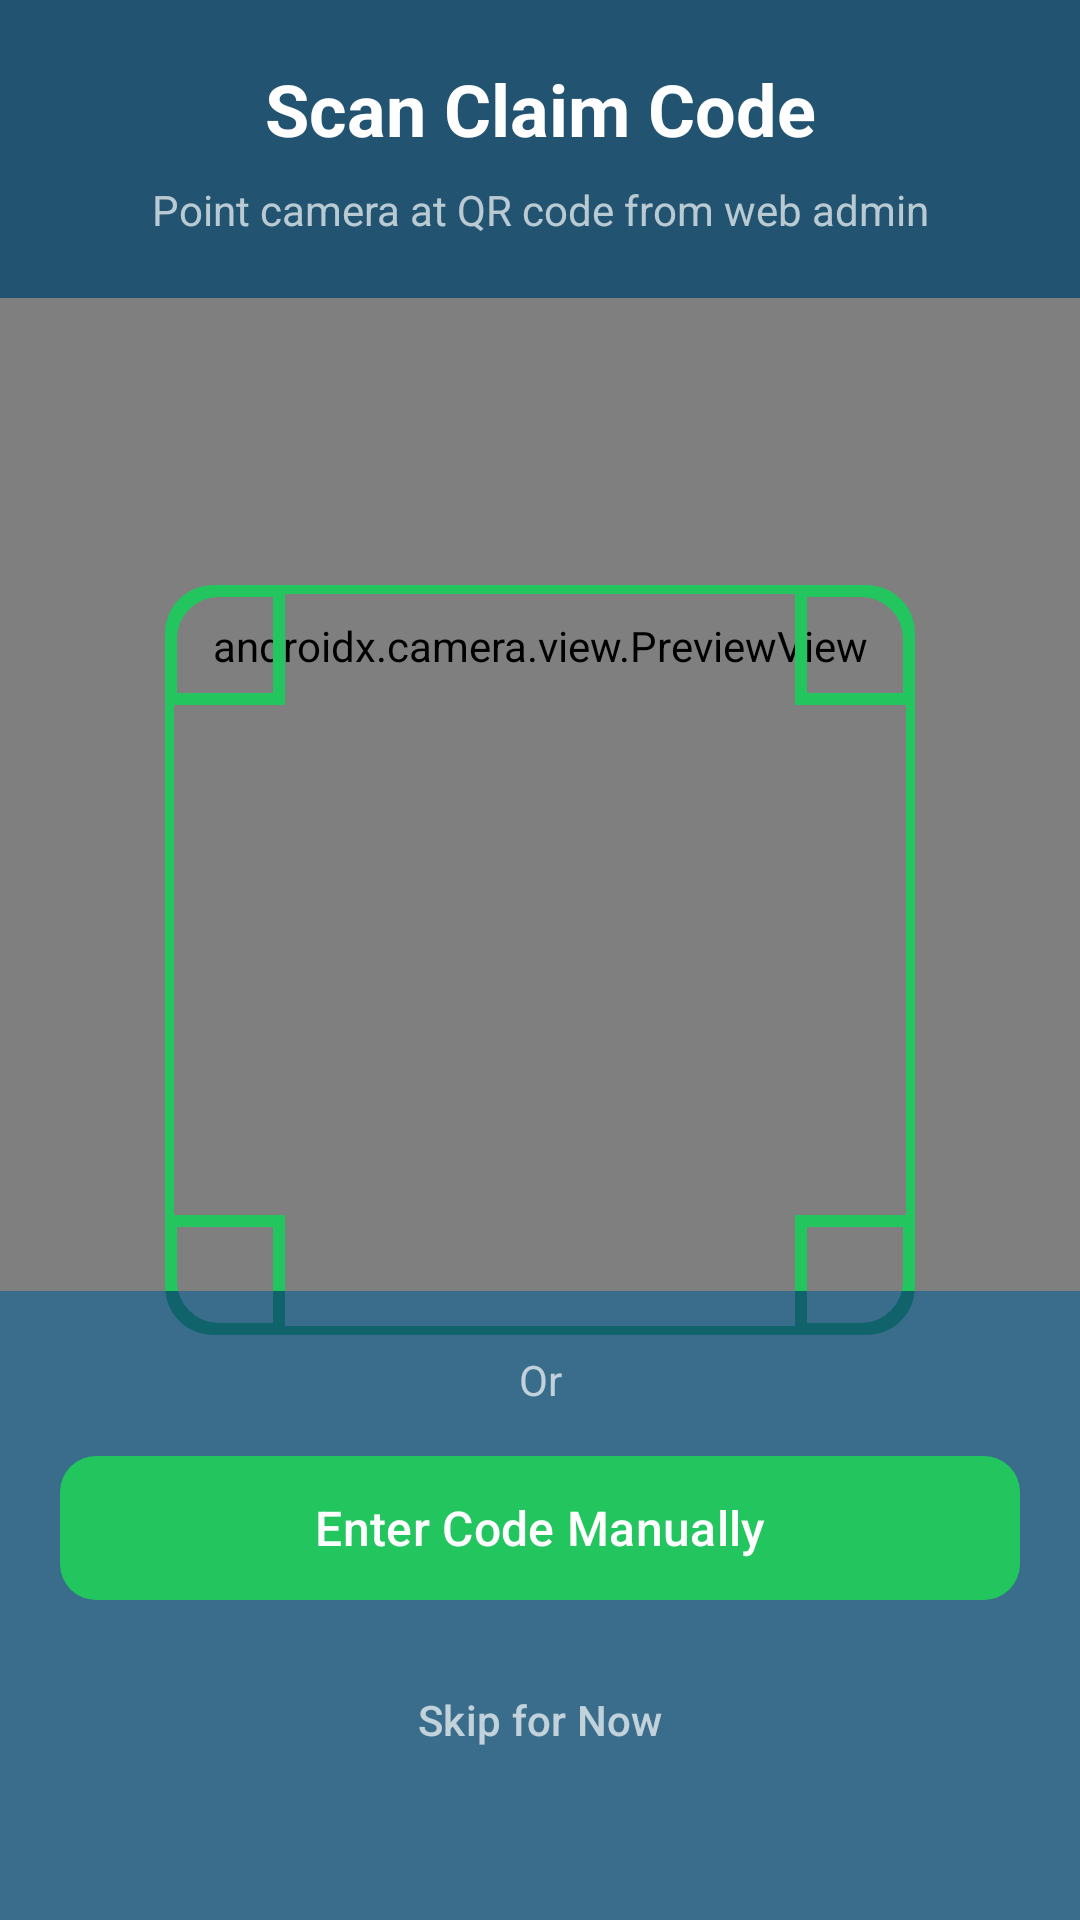

The Android layout XML behind this screen, and the referenced resources:
<!-- AndroidManifest.xml: application theme Theme.SmsMonitor -->
<!-- res/layout/activity_claim_scanner.xml -->
<?xml version="1.0" encoding="utf-8"?>
<androidx.constraintlayout.widget.ConstraintLayout 
    xmlns:android="http://schemas.android.com/apk/res/android"
    xmlns:app="http://schemas.android.com/apk/res-auto"
    android:layout_width="match_parent"
    android:layout_height="match_parent"
    android:background="@color/background">

    
    <androidx.camera.view.PreviewView
        android:id="@+id/cameraPreview"
        android:layout_width="0dp"
        android:layout_height="0dp"
        app:layout_constraintTop_toTopOf="parent"
        app:layout_constraintBottom_toTopOf="@id/bottomOverlay"
        app:layout_constraintStart_toStartOf="parent"
        app:layout_constraintEnd_toEndOf="parent" />

    
    <LinearLayout
        android:id="@+id/topOverlay"
        android:layout_width="0dp"
        android:layout_height="wrap_content"
        android:orientation="vertical"
        android:padding="20dp"
        android:background="#CC0C4A6E"
        app:layout_constraintTop_toTopOf="parent"
        app:layout_constraintStart_toStartOf="parent"
        app:layout_constraintEnd_toEndOf="parent">

        <TextView
            android:id="@+id/titleText"
            android:layout_width="match_parent"
            android:layout_height="wrap_content"
            android:text="Scan Claim Code"
            android:textColor="@android:color/white"
            android:textSize="24sp"
            android:textStyle="bold"
            android:gravity="center"
            android:layout_marginBottom="8dp" />

        <TextView
            android:id="@+id/instructionText"
            android:layout_width="match_parent"
            android:layout_height="wrap_content"
            android:text="Point camera at QR code from web admin"
            android:textColor="#B0FFFFFF"
            android:textSize="14sp"
            android:gravity="center" />
    </LinearLayout>

    
    <com.google.android.material.card.MaterialCardView
        android:id="@+id/scanFrame"
        android:layout_width="250dp"
        android:layout_height="250dp"
        app:cardCornerRadius="16dp"
        app:cardElevation="0dp"
        app:strokeColor="@color/cta"
        app:strokeWidth="3dp"
        app:cardBackgroundColor="@android:color/transparent"
        app:layout_constraintTop_toTopOf="parent"
        app:layout_constraintBottom_toBottomOf="parent"
        app:layout_constraintStart_toStartOf="parent"
        app:layout_constraintEnd_toEndOf="parent" />

    
    <View
        android:layout_width="40dp"
        android:layout_height="40dp"
        android:background="@drawable/scan_corner_top_left"
        app:layout_constraintTop_toTopOf="@id/scanFrame"
        app:layout_constraintStart_toStartOf="@id/scanFrame" />

    <View
        android:layout_width="40dp"
        android:layout_height="40dp"
        android:background="@drawable/scan_corner_top_right"
        app:layout_constraintTop_toTopOf="@id/scanFrame"
        app:layout_constraintEnd_toEndOf="@id/scanFrame" />

    <View
        android:layout_width="40dp"
        android:layout_height="40dp"
        android:background="@drawable/scan_corner_bottom_left"
        app:layout_constraintBottom_toBottomOf="@id/scanFrame"
        app:layout_constraintStart_toStartOf="@id/scanFrame" />

    <View
        android:layout_width="40dp"
        android:layout_height="40dp"
        android:background="@drawable/scan_corner_bottom_right"
        app:layout_constraintBottom_toBottomOf="@id/scanFrame"
        app:layout_constraintEnd_toEndOf="@id/scanFrame" />

    
    <LinearLayout
        android:id="@+id/bottomOverlay"
        android:layout_width="0dp"
        android:layout_height="wrap_content"
        android:orientation="vertical"
        android:padding="20dp"
        android:background="#CC0C4A6E"
        app:layout_constraintBottom_toBottomOf="parent"
        app:layout_constraintStart_toStartOf="parent"
        app:layout_constraintEnd_toEndOf="parent">

        <TextView
            android:layout_width="match_parent"
            android:layout_height="wrap_content"
            android:text="Or"
            android:textColor="#B0FFFFFF"
            android:textSize="14sp"
            android:gravity="center"
            android:layout_marginBottom="12dp" />

        <com.google.android.material.button.MaterialButton
            android:id="@+id/manualEntryButton"
            android:layout_width="match_parent"
            android:layout_height="56dp"
            android:text="Enter Code Manually"
            android:textAllCaps="false"
            android:textSize="16sp"
            app:backgroundTint="@color/cta"
            app:cornerRadius="12dp"
            android:textColor="@color/text_on_primary"
            android:layout_marginBottom="12dp" />

        <com.google.android.material.button.MaterialButton
            android:id="@+id/skipButton"
            android:layout_width="match_parent"
            android:layout_height="48dp"
            android:text="Skip for Now"
            android:textAllCaps="false"
            android:textSize="14sp"
            android:backgroundTint="@android:color/transparent"
            android:textColor="#B0FFFFFF"
            app:rippleColor="#33FFFFFF"
            android:clickable="true"
            android:focusable="true" />

        <TextView
            android:id="@+id/versionText"
            android:layout_width="match_parent"
            android:layout_height="wrap_content"
            android:gravity="center"
            android:textSize="11sp"
            android:textColor="#80FFFFFF"
            android:layout_marginTop="8dp" />
    </LinearLayout>

</androidx.constraintlayout.widget.ConstraintLayout>
<!-- resources referenced by this layout -->
<resources>
  <color name="background">#F0F9FF</color>
  <color name="cta">#22C55E</color>
  <color name="text_on_primary">#FFFFFF</color>
  <!-- drawable scan_corner_bottom_left (drawable) -->
  <?xml version="1.0" encoding="utf-8"?>
  <shape xmlns:android="http://schemas.android.com/apk/res/android"
      android:shape="rectangle">
      <stroke
          android:width="4dp"
          android:color="@color/cta" />
      <corners
          android:bottomLeftRadius="16dp" />
      <size
          android:width="40dp"
          android:height="40dp" />
      <padding
          android:left="0dp"
          android:top="4dp"
          android:right="4dp"
          android:bottom="0dp" />
  </shape>
  <!-- drawable scan_corner_bottom_right (drawable) -->
  <?xml version="1.0" encoding="utf-8"?>
  <shape xmlns:android="http://schemas.android.com/apk/res/android"
      android:shape="rectangle">
      <stroke
          android:width="4dp"
          android:color="@color/cta" />
      <corners
          android:bottomRightRadius="16dp" />
      <size
          android:width="40dp"
          android:height="40dp" />
      <padding
          android:left="4dp"
          android:top="4dp"
          android:right="0dp"
          android:bottom="0dp" />
  </shape>
  <!-- drawable scan_corner_top_left (drawable) -->
  <?xml version="1.0" encoding="utf-8"?>
  <shape xmlns:android="http://schemas.android.com/apk/res/android"
      android:shape="rectangle">
      <stroke
          android:width="4dp"
          android:color="@color/cta" />
      <corners
          android:topLeftRadius="16dp" />
      <size
          android:width="40dp"
          android:height="40dp" />
      <padding
          android:left="0dp"
          android:top="0dp"
          android:right="4dp"
          android:bottom="4dp" />
  </shape>
  <!-- drawable scan_corner_top_right (drawable) -->
  <?xml version="1.0" encoding="utf-8"?>
  <shape xmlns:android="http://schemas.android.com/apk/res/android"
      android:shape="rectangle">
      <stroke
          android:width="4dp"
          android:color="@color/cta" />
      <corners
          android:topRightRadius="16dp" />
      <size
          android:width="40dp"
          android:height="40dp" />
      <padding
          android:left="4dp"
          android:top="0dp"
          android:right="0dp"
          android:bottom="4dp" />
  </shape>
  <style name="Theme.SmsMonitor" parent="Theme.Material3.DayNight.NoActionBar">
          
          <item name="colorPrimary">@color/primary</item>
          <item name="colorPrimaryVariant">@color/primary_variant</item>
          <item name="colorOnPrimary">@color/text_on_primary</item>
          
          
          <item name="colorSecondary">@color/secondary</item>
          <item name="colorSecondaryVariant">@color/secondary_dark</item>
          <item name="colorOnSecondary">@color/text_on_primary</item>
          
          
          <item name="android:colorBackground">@color/background</item>
          <item name="colorSurface">@color/surface</item>
          
          
          <item name="android:textColorPrimary">@color/text_primary</item>
          <item name="android:textColorSecondary">@color/text_secondary</item>
          
          
          <item name="android:statusBarColor">@color/status_bar</item>
          <item name="android:windowLightStatusBar">false</item>
          
          
          <item name="colorControlHighlight">@color/primary_light</item>
      </style>
  <color name="primary">#0369A1</color>
  <color name="primary_variant">#0284C7</color>
  <color name="secondary">#0EA5E9</color>
  <color name="secondary_dark">#0284C7</color>
  <color name="surface">#FFFFFF</color>
  <color name="text_primary">#0C4A6E</color>
  <color name="text_secondary">#64748B</color>
  <color name="status_bar">#0C4A6E</color>
  <color name="primary_light">#0EA5E9</color>
</resources>
